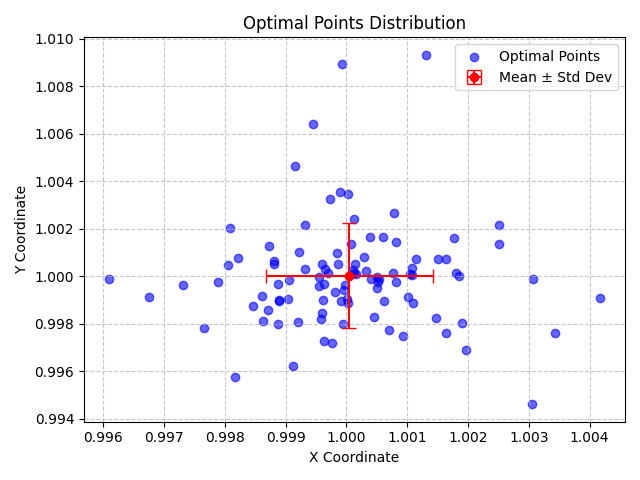

Values plotted in this chart, from the file beside it:
X, Y, X_Std, Y_Std
0.9982, 1.001, 0.001372, 0.002204
1.002, 1.001, 0.001372, 0.002204
1, 1.001, 0.001372, 0.002204
1.001, 0.9989, 0.001372, 0.002204
0.9989, 0.999, 0.001372, 0.002204
1, 1.002, 0.001372, 0.002204
1, 1.001, 0.001372, 0.002204
0.9991, 0.9998, 0.001372, 0.002204
0.9997, 1, 0.001372, 0.002204
1.001, 1, 0.001372, 0.002204
0.9999, 0.998, 0.001372, 0.002204
0.9989, 0.998, 0.001372, 0.002204
0.9989, 0.999, 0.001372, 0.002204
1, 0.9999, 0.001372, 0.002204
0.9992, 1.001, 0.001372, 0.002204
0.9982, 0.9958, 0.001372, 0.002204
0.9996, 0.9984, 0.001372, 0.002204
1.003, 0.9999, 0.001372, 0.002204
0.9991, 0.9962, 0.001372, 0.002204
1.002, 1.001, 0.001372, 0.002204
0.9996, 0.9982, 0.001372, 0.002204
1, 1, 0.001372, 0.002204
1.001, 0.9975, 0.001372, 0.002204
0.9986, 0.9981, 0.001372, 0.002204
1.002, 0.998, 0.001372, 0.002204
0.9961, 0.9999, 0.001372, 0.002204
1.003, 1.001, 0.001372, 0.002204
0.9973, 0.9996, 0.001372, 0.002204
0.999, 0.9991, 0.001372, 0.002204
1, 0.9996, 0.001372, 0.002204
0.9968, 0.9991, 0.001372, 0.002204
1.003, 0.9946, 0.001372, 0.002204
0.9998, 0.9993, 0.001372, 0.002204
1, 1, 0.001372, 0.002204
0.9996, 1, 0.001372, 0.002204
1.001, 0.999, 0.001372, 0.002204
1.001, 1, 0.001372, 0.002204
0.9999, 1.001, 0.001372, 0.002204
1, 0.9989, 0.001372, 0.002204
1, 0.999, 0.001372, 0.002204
0.9986, 0.9992, 0.001372, 0.002204
0.9989, 0.9997, 0.001372, 0.002204
0.9987, 0.9986, 0.001372, 0.002204
0.9996, 1.001, 0.001372, 0.002204
0.9993, 1, 0.001372, 0.002204
1.001, 0.9977, 0.001372, 0.002204
1.002, 1.002, 0.001372, 0.002204
1.002, 1, 0.001372, 0.002204
1.001, 1, 0.001372, 0.002204
1, 0.9983, 0.001372, 0.002204
1.001, 1, 0.001372, 0.002204
0.9996, 1, 0.001372, 0.002204
0.9981, 1.002, 0.001372, 0.002204
1, 1, 0.001372, 0.002204
0.9979, 0.9998, 0.001372, 0.002204
1, 1.001, 0.001372, 0.002204
1, 1.002, 0.001372, 0.002204
0.9996, 0.999, 0.001372, 0.002204
1.003, 1.002, 0.001372, 0.002204
0.9992, 1.005, 0.001372, 0.002204
... 38 more rows
